Run: headless pygame with SDL's dummy video driver; simulated clock (each Clock.tick advances the game by its frame time, no real sleeping); random seed 0; keys injected as events and as key.get_pressed() state; no mouse input; restart key C tapped at the start of phases 3 and 4.
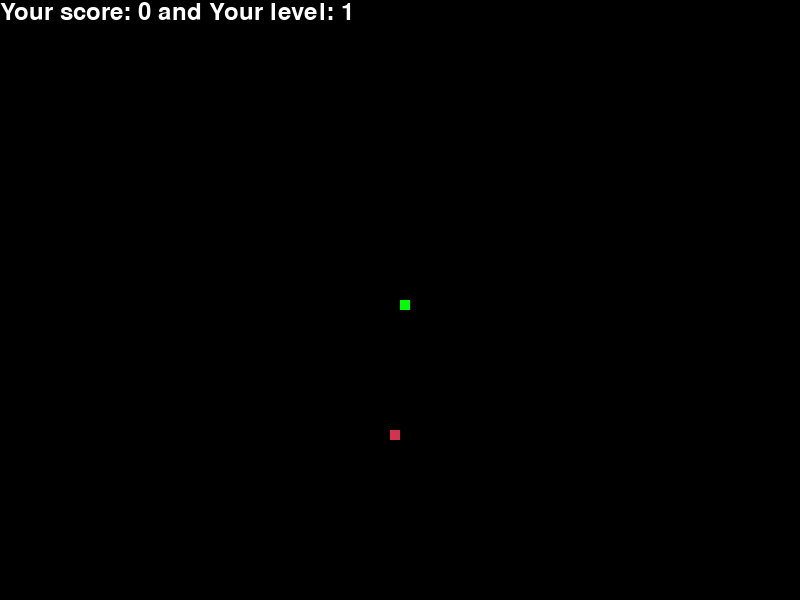
Frame 1 of 4 · flips 1–60 · no input
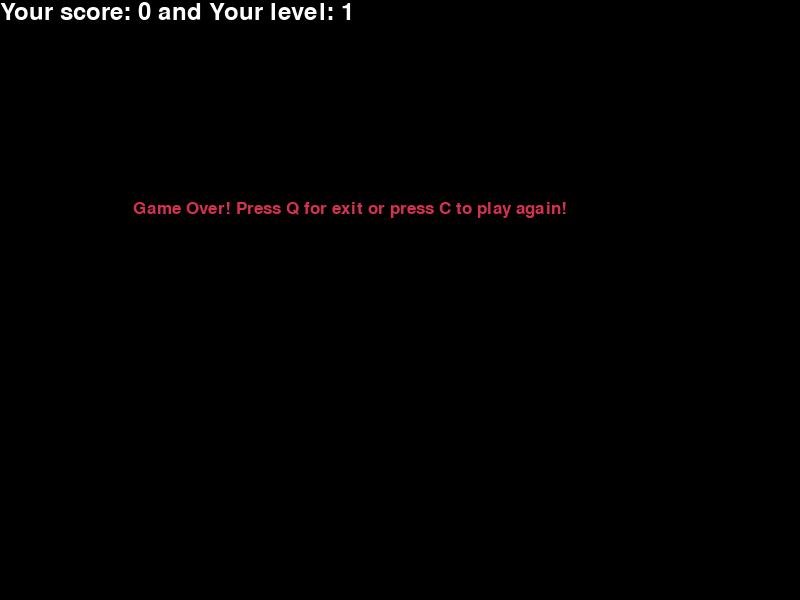
Frame 2 of 4 · flips 61–180 · tapped SPACE, RETURN · held RIGHT (→), D
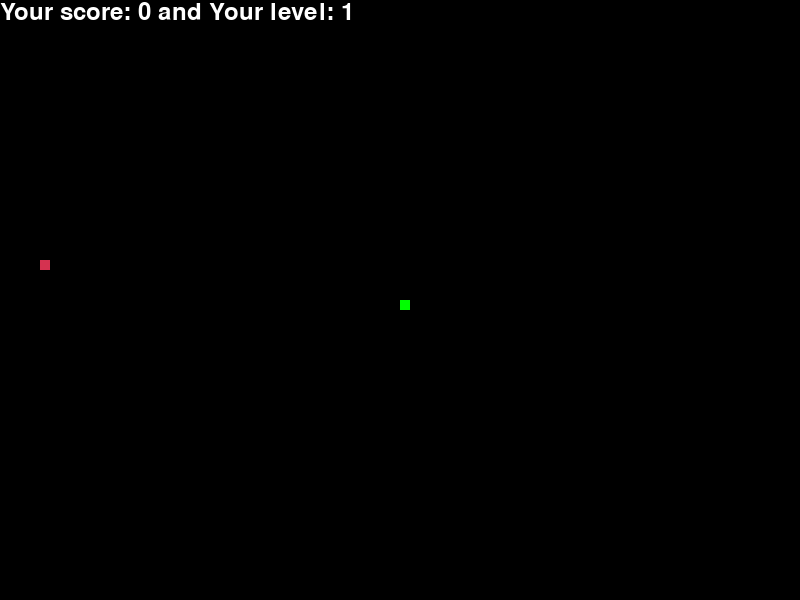
Frame 3 of 4 · flips 181–300 · tapped C · held DOWN (↓), S
Frame 4 of 4 · flips 301–420 · tapped C · held LEFT (←), A, UP (↑), W · screen same as frame 2, image omitted

The pygame program that drew these frames:

# Import the pygame library for building games
import pygame
# Import the random module for generating random numbers
import random

# Initialize pygame
pygame.init()

# Define some color constants using RGB values
WHITE = (255, 255, 255)
BLACK = (0, 0, 0)
RED = (213, 50, 80)
GREEN = (0, 255, 0)
BLUE = (50, 153, 213)

# Set the width and height of the display window
dis_width = 800
dis_height = 600
# Create a display surface with the specified dimensions
dis = pygame.display.set_mode((dis_width, dis_height))
# Set the caption of the display window
pygame.display.set_caption('Snake Game')

# Create a Clock object to control the frame rate of the game
clock = pygame.time.Clock()

# Define the size of the snake block and the speed of the snake
snake_block = 10
snake_speed = 15

# Define font styles for displaying text
font_style = pygame.font.SysFont("bahnschrift", 25)
score_font = pygame.font.SysFont("comicsansms", 35)

# Function to display the player's score and level
def Your_score(score, level):
   # Render the score and level text
   value = score_font.render("Your score: " + str(score) + " and Your level: " + str(level), True, WHITE)
   # Draw the text on the display surface
   dis.blit(value, [0, 0])

# Function to draw the snake
def our_snake(snake_block, snake_list):
   # Iterate over each segment of the snake and draw a rectangle for each segment
   for x in snake_list:
       pygame.draw.rect(dis, GREEN, [x[0], x[1], snake_block, snake_block])

# Function to display a message on the screen
def message(msg, color):
   # Render the message text
   mesg = font_style.render(msg, True, color)
   # Draw the text on the display surface
   dis.blit(mesg, [dis_width / 6, dis_height / 3])

# Function to start the game loop
def gameLoop():
   # Make some variables global
   global snake_speed
   # Set initial game states
   game_over = False
   game_close = False
   x1 = dis_width / 2
   y1 = dis_height / 2
   x1_change = 0
   y1_change = 0
   snake_List = []
   Length_of_snake = 1
   level = 1
   # Generate initial position for food
   foodx = round(random.randrange(0, dis_width - snake_block) / 10.0) * 10.0
   foody = round(random.randrange(0, dis_height - snake_block) / 10.0) * 10.0
   
   # Main game loop
   while not game_over:
       # Handle events
       while game_close == True:
           # Display message when game is over
           dis.fill(BLACK)
           message("Game Over! Press Q for exit or press C to play again!", RED)
           # Display score and level
           Your_score(Length_of_snake - 1, level)
           # Update the display
           pygame.display.update()
           # Check for events
           for event in pygame.event.get():
               # Check if the user wants to quit or play again
               if event.type == pygame.KEYDOWN:
                   if event.key == pygame.K_q:
                       game_over = True
                       game_close = False
                   if event.key == pygame.K_c:
                       gameLoop()
       
       # Handle keyboard events
       for event in pygame.event.get():
           if event.type == pygame.QUIT:
               game_over = True
           if event.type == pygame.KEYDOWN:
               if event.key == pygame.K_LEFT or event.key == pygame.K_a:
                   x1_change = -snake_block
                   y1_change = 0
               elif event.key == pygame.K_RIGHT or event.key == pygame.K_d:
                   x1_change = snake_block
                   y1_change = 0
               elif event.key == pygame.K_UP or event.key == pygame.K_w:
                   y1_change = -snake_block
                   x1_change = 0
               elif event.key == pygame.K_DOWN or event.key == pygame.K_s:
                   y1_change = snake_block
                   x1_change = 0
       
       # Check if the snake hits the boundaries
       if x1 >= dis_width or x1 < 0 or y1 >= dis_height or y1 < 0:
           game_close = True
       
       # Move the snake
       x1 += x1_change
       y1 += y1_change
       # Clear the display
       dis.fill(BLACK)
       # Draw the food
       pygame.draw.rect(dis, RED, [foodx, foody, snake_block, snake_block])
       # Create a list to represent the snake's head
       snake_Head = []
       snake_Head.append(x1)
       snake_Head.append(y1)
       # Add the snake's head to the snake list
       snake_List.append(snake_Head)
       
       # Check if the snake has collided with itself
       if len(snake_List) > Length_of_snake:
           del snake_List[0]
       
       for x in snake_List[:-1]:
           if x == snake_Head:
               game_close = True
       
       # Draw the snake
       our_snake(snake_block, snake_List)
       # Display the score and level
       Your_score(Length_of_snake - 1, level)
       # Update the display
       pygame.display.update()
       
       # Check if the snake has eaten the food
       if x1 == foodx and y1 == foody:
           # Generate new food position
           foodx = round(random.randrange(0, dis_width - snake_block) / 10.0) * 10.0
           foody = round(random.randrange(0, dis_height - snake_block) / 10.0) * 10.0
           # Increase the length of the snake
           Length_of_snake += 1
           # Increase the snake speed and level every 3rd score
           if ((Length_of_snake - 1) % 3 == 0):
               snake_speed += 3
               level += 1
       
       # Set the frame rate of the game
       clock.tick(snake_speed)
   # Quit pygame and exit the game loop
   pygame.quit()
   quit()

# Call the gameLoop function to start the game
gameLoop()
